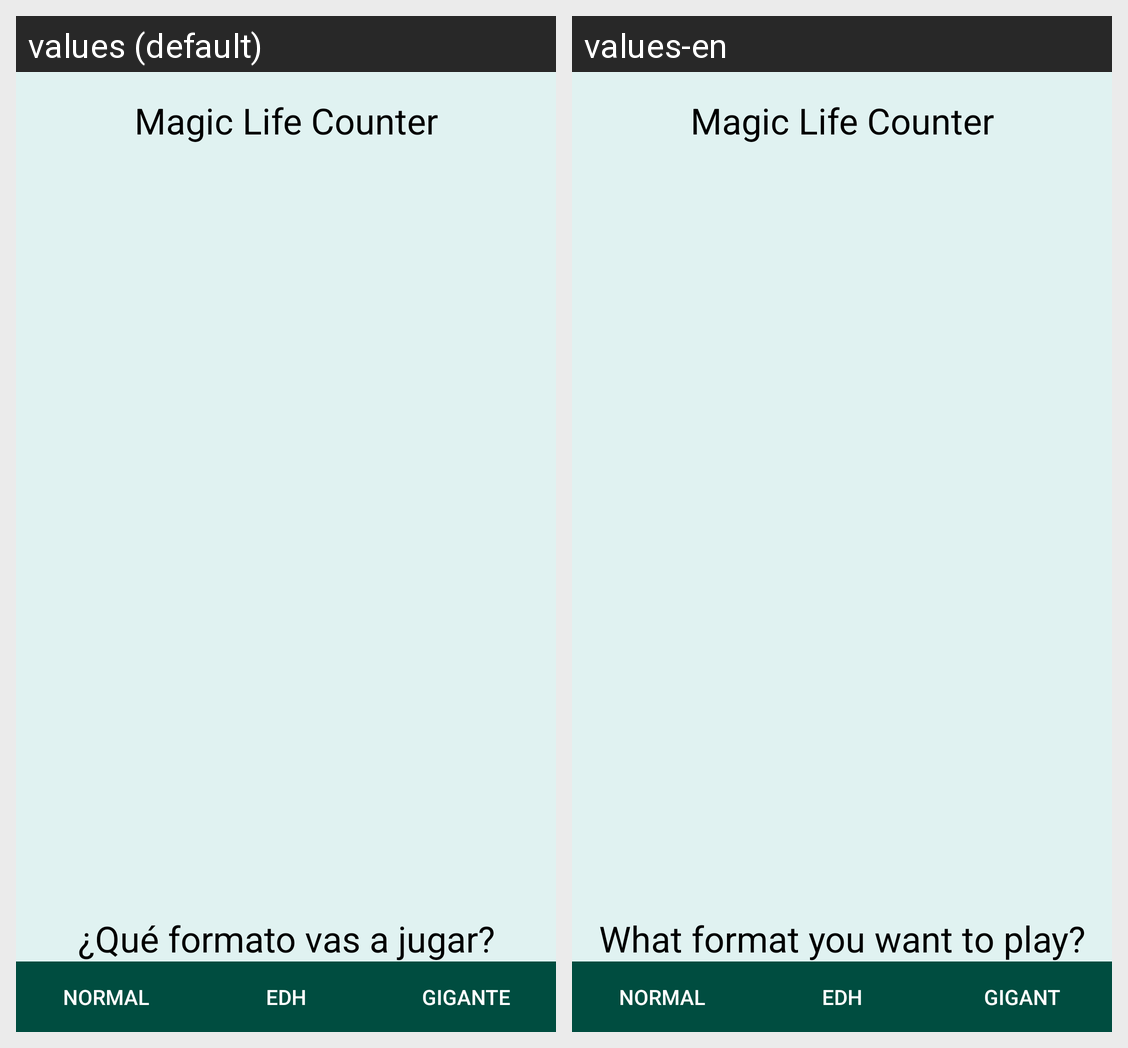

The same Android screen rendered under two of its app's locales, left to right. List the strings drawn on it with the default value and each locale's translation.
Android screen res/layout/fragment_play.xml rendered under 2 locales, left to right: values (default), values-en. Device: Nexus 5 (rendered at 1080×1920; each locale shown at half size, 540×960, under a caption strip naming it); theme AppTheme.
Strings drawn on this screen, with the default value and each locale's value (text and hints the layout hard-codes, and strings that could not be matched under every locale, appear in the picture but are not listed):

tituloapp
  values: Magic Life Counter
  values-en: Magic Life Counter

pregunta
  values: ¿Qué formato vas a jugar?
  values-en: What format you want to play?

normal
  values: Normal
  values-en: Normal

commander
  values: EDH
  values-en: EDH

gigante
  values: Gigante
  values-en: Gigant
